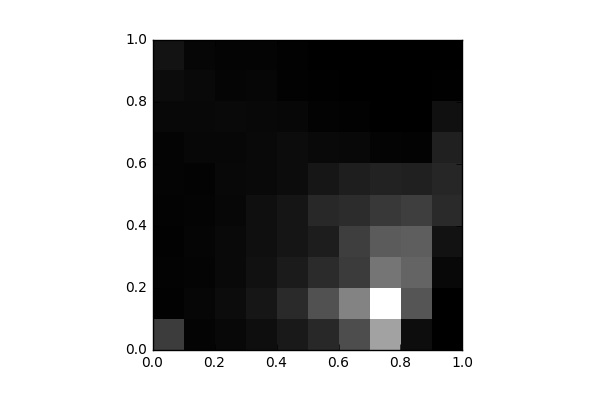

The table this chart was drawn from, first rows:
, 0, 1, 2, 3, 4, 5, 6, 7, 8, 9
0, 1123, 38.0, 66.0, 41.0, 66.0, 78.0, 87.0, 164.0, 235.0, 365.0
1, 90.0, 122.0, 90.0, 109.0, 90.0, 74.0, 133.0, 154.0, 168.0, 117.0
2, 163.0, 238.0, 177.0, 172.0, 137.0, 152.0, 138.0, 172.0, 111.0, 91.0
3, 270.0, 428.0, 324.0, 291.0, 284.0, 186.0, 177.0, 151.0, 118.0, 78.0
4, 480.0, 794.0, 512.0, 396.0, 397.0, 232.0, 224.0, 133.0, 42.0, 48.0
5, 752.0, 1516, 818.0, 544.0, 756.0, 411.0, 169.0, 69.0, 34.0, 9.0
6, 1452, 2469, 1114, 1162, 845.0, 572.0, 153.0, 38.0, 10.0, 0.0
7, 3034, 4777, 2191, 1713, 1078, 652.0, 87.0, 18.0, 12.0, 5.0
8, 260.0, 1595, 1876, 1761, 1167, 631.0, 60.0, 5.0, 2.0, 5.0
9, 0.0, 13.0, 157.0, 346.0, 788.0, 719.0, 602.0, 301.0, 26.0, 0.0
